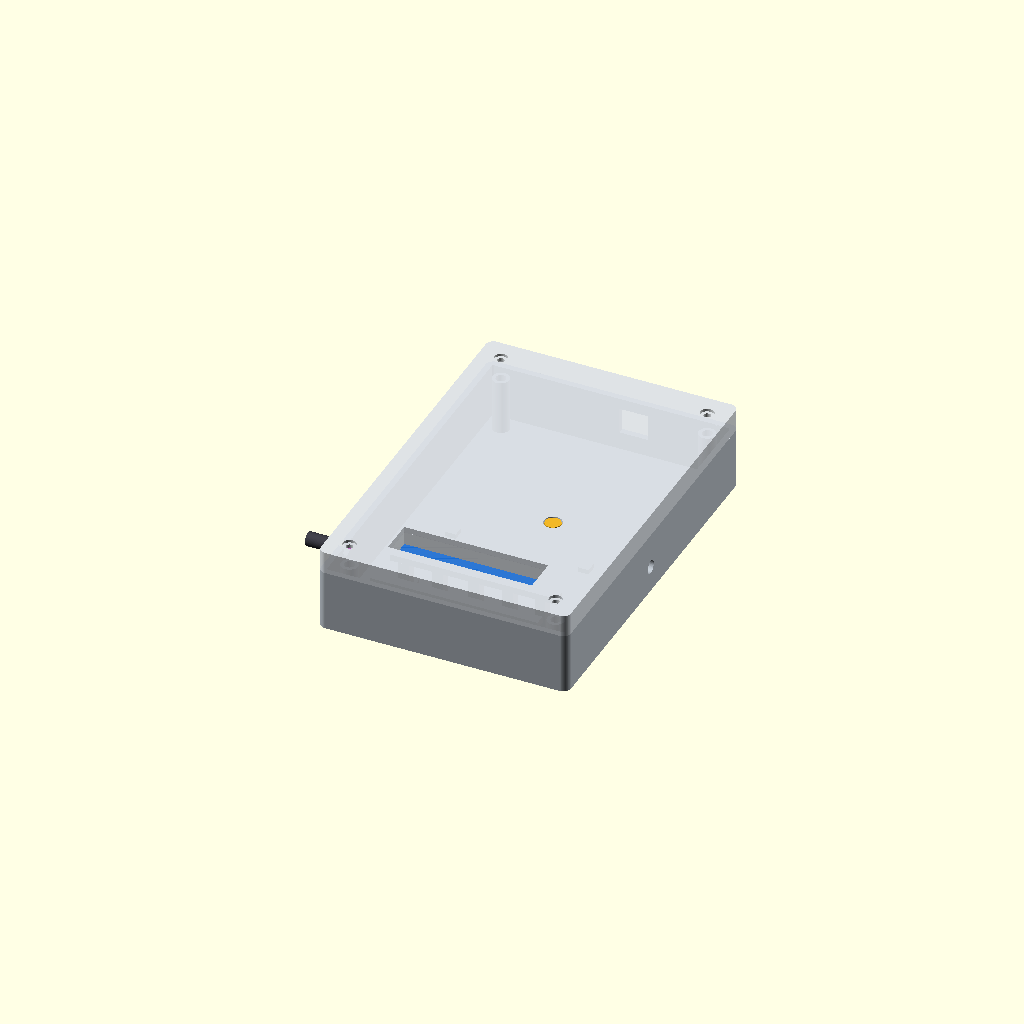
Cell 1: rendered with the file's own defaults.
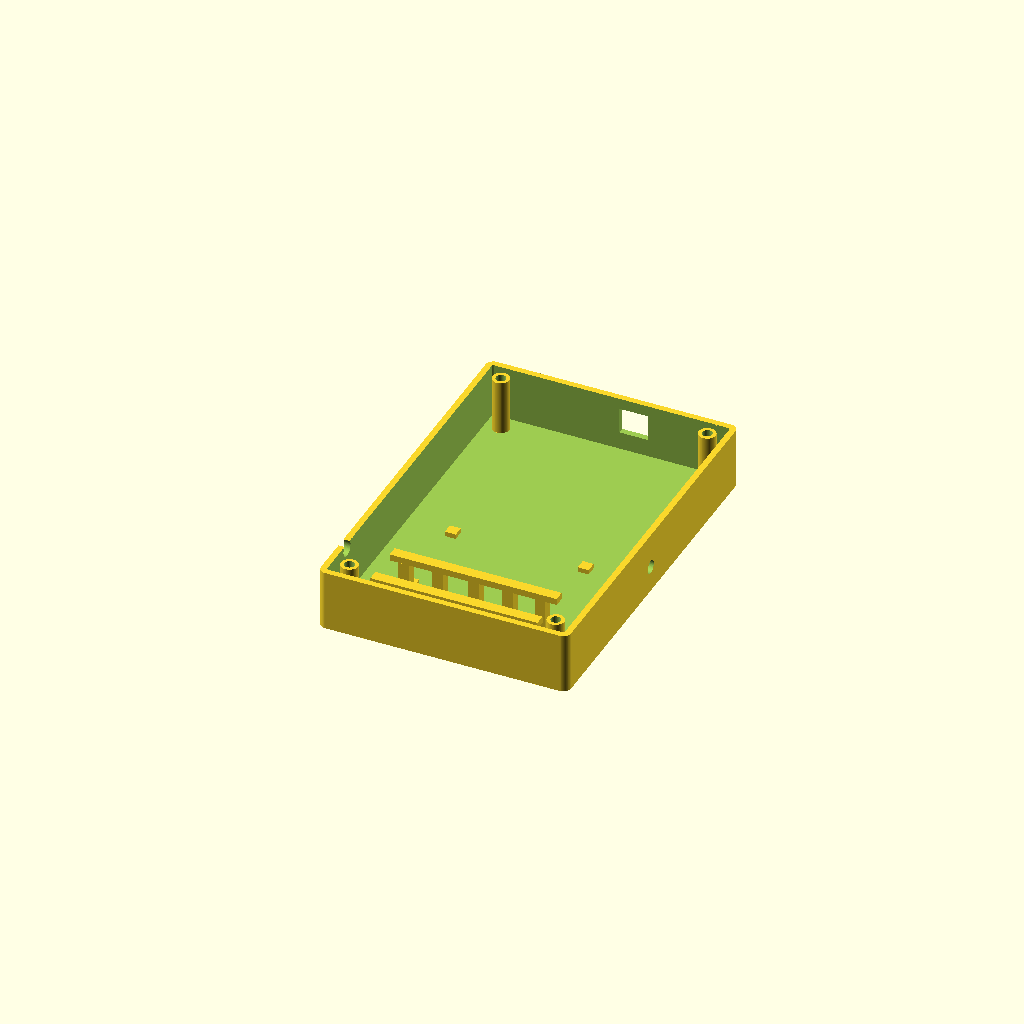
Cell 2: the same model with part = "base".
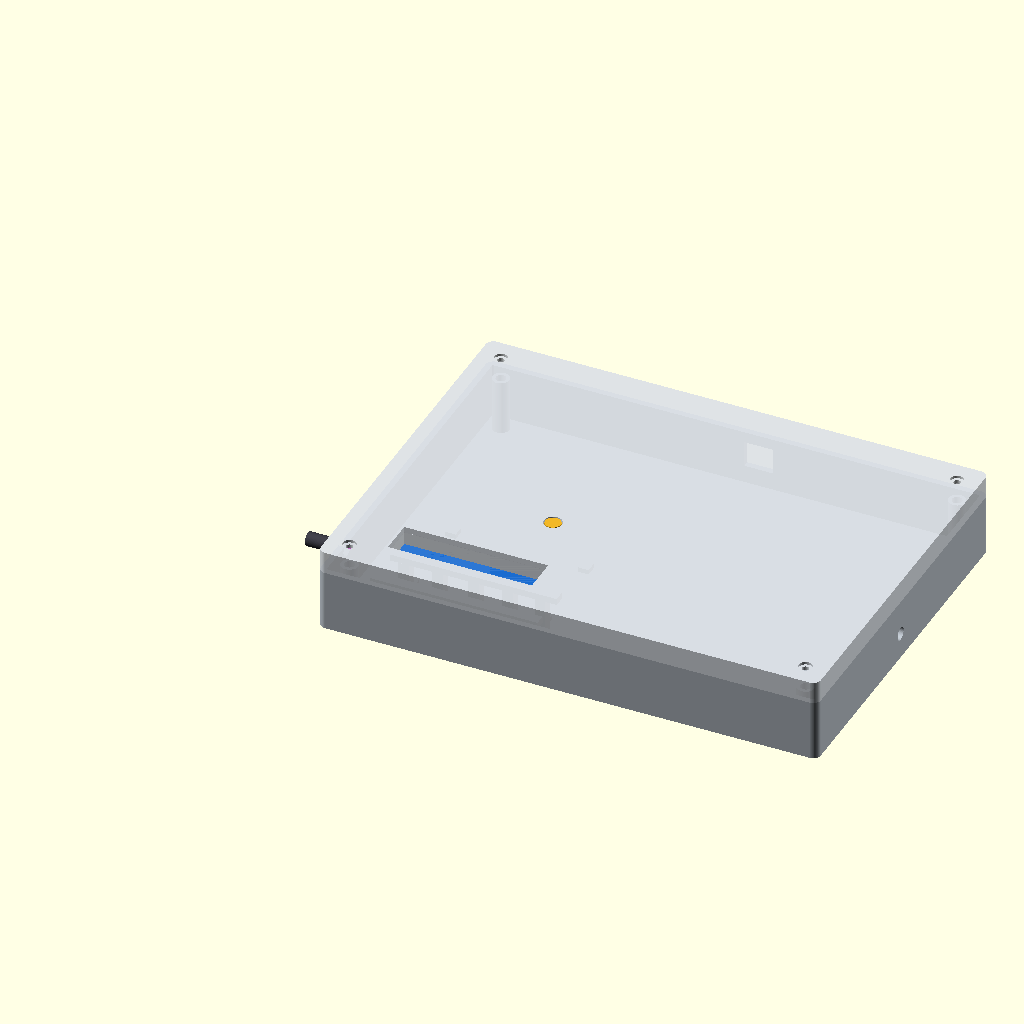
Cell 3 — case_x set to 229.3, the other parameters unchanged.
One fixed orthographic camera (rotation 55°, 0°, 25°; colour scheme Cornfield) for every cell.
Source of the model, ee26btech11235_ee26btech11224/digital_thermometer/pt100_thermometer_enclosure.scad:
/*
 Arduino PT100 Thermometer Enclosure — final submission prototype
 Units: millimetres. Parametric OpenSCAD source.
 Retained design requirements:
 - Potentiometer shaft/extension exits LEFT VERTICAL SIDE WALL, never through the floor.
 - PT100 cable exits RIGHT VERTICAL SIDE WALL.
 - Single Celsius/Fahrenheit plunger for D8 plus one retaining C-clip.
 - Perfboard supported level on four coplanar pads.
 - Raised LCD platform rails with ten posts support the overhanging LCD independently.
 - LCD display tunnel, M3 screws/bosses, locating lip, and USB-B opening.
 - USB opening's nearer end is 16.2 mm from the Arduino's right edge; opening is on the short (65.8 mm) end wall, with width along the 77.8 mm board direction as described by user.
 Important fit limits: pot axis and barrel length, USB height/connector shape, LCD aperture, sensor route, button travel, all solder/component heights require physical dry-fit. This model is not a certified electrical enclosure.
*/

part = "assembly"; // [assembly, base, lid, button_plunger, button_retaining_clip, pot_shaft_extension]
$fn = 64;
show_components = true;

// -------------------- Main enclosure --------------------
case_x = 114.65;
case_y = 169.0;
case_z = 38.20;
wall = 2.8;
floor_t = 2.8;
lid_t = 2.8;
base_h = 28.0;
lid_h = case_z - base_h;
lid_overlap = 3.0;
lid_clearance = 0.30;
lip_t = 1.8;
corner_r = 3.5;

// -------------------- Perfboard placement --------------------
pcb_x0 = 20.0;
pcb_y0 = 35.0;
pcb_z = 5.0;      // underside of perfboard above enclosure floor
pcb_w = 70.0;
pcb_l = 50.0;
pcb_t = 1.65;
pcb_pad_size = 5.0;
pcb_pad_inset = 2.0;
pcb_top_z = pcb_z + pcb_t;

// -------------------- LCD envelope and window --------------------
lcd_module_left_overhang = 1.5;
lcd_module_right_overhang = 8.2;
lcd_module_y_overhang = 30.0;
lcd_module_y_back = 6.0;
lcd_module_w = pcb_w + lcd_module_left_overhang + lcd_module_right_overhang;
lcd_module_d = lcd_module_y_overhang + lcd_module_y_back;
lcd_x0 = pcb_x0 - lcd_module_left_overhang;
lcd_y0 = pcb_y0 - lcd_module_y_overhang;
lcd_body_base_height = 19.6;
lcd_top_height = 23.1;
lcd_body_thickness = lcd_top_height - lcd_body_base_height;
lcd_body_bottom_z = pcb_z + lcd_body_base_height;
lcd_face_z = pcb_z + lcd_top_height;
lcd_aperture_w = 66.0;       // provisional: verify clear active glass/window
lcd_aperture_h = 16.0;       // provisional: verify clear active glass/window
lcd_window_offset_x = 0.0;
lcd_window_offset_y = 0.0;
lcd_window_x0 = lcd_x0 + (lcd_module_w - lcd_aperture_w)/2 + lcd_window_offset_x;
lcd_window_y0 = lcd_y0 + (lcd_module_d - lcd_aperture_h)/2 + lcd_window_offset_y;
lcd_bezel_wall = 2.0;
lcd_tunnel_clearance = 1.5;
lcd_tunnel_bottom_z = lcd_face_z + lcd_tunnel_clearance;

// -------------------- Raised LCD platform --------------------
lcd_support_enable = true;
lcd_support_top_z = lcd_body_bottom_z; // underside support height; dry-fit critical
lcd_support_rail_t = 3.0;
lcd_support_rail_w = 5.0;
lcd_support_post_size = 5.0;
lcd_support_front_y = lcd_y0 + 4.0;
lcd_support_rear_y = pcb_y0 - 7.0;
lcd_support_x0 = lcd_x0 + 1.5;
lcd_support_x1 = lcd_x0 + lcd_module_w - 1.5;
lcd_support_post_xs = [pcb_x0 + 6.5, pcb_x0 + 22.0,
                        (lcd_x0 + lcd_x0 + lcd_module_w)/2,
                        pcb_x0 + 54.0, pcb_x0 + pcb_w - 1.0];

// -------------------- Potentiometer side-wall access --------------------
pot_body_d = 16.3;
pot_shaft_d = 4.1;
pot_wall_hole_d = 7.0;
pot_extension_od = 6.4;
pot_extension_bore_d = 4.5;
pot_extension_external_len = 15.0;
pot_extension_collar_d = 8.0;
pot_extension_collar_len = 1.8;
pot_y = pcb_y0 - 12.0;       // provisional y=23 mm
pot_axis_z = 25.5;            // provisional horizontal centreline: measure real pot
pot_body_start_x = wall + 0.4;
pot_body_length = 12.0;       // provisional; change to measured barrel length

// -------------------- Celsius/Fahrenheit push button --------------------
button_d = 5.5;
button_height_above_pcb = 6.4;
button_pcb_x = 60.0;
button_pcb_y = 25.2;
button_x = pcb_x0 + button_pcb_x;
button_y = pcb_y0 + button_pcb_y;
button_hole_d = 4.8;
button_recess_d = 8.2;
button_recess_depth = 2.1;
button_top_z = pcb_z + button_height_above_pcb;
button_tip_gap = 0.25;
plunger_stem_d = 4.0;
plunger_head_d = 7.2;
plunger_head_h = 1.4;
plunger_head_recess = 0.15;
plunger_guide_od = 7.6;
plunger_guide_len = 1.4;
plunger_travel = 0.55;
plunger_clip_t = 1.4;
plunger_clip_id = 3.8;
plunger_clip_od = 8.0;
plunger_clip_gap = 1.6;
plunger_capture_clearance = 0.5;
plunger_stem_len = case_z - plunger_head_h - plunger_head_recess - (button_top_z + button_tip_gap);
plunger_clip_groove_z = case_z - lid_t - plunger_guide_len - plunger_capture_clearance
                        - plunger_clip_t/2 - (button_top_z + button_tip_gap);

// -------------------- PT100 cable exit --------------------
pt100_wire_d = 3.3;
pt100_exit_d = 6.0;
pt100_exit_y = pcb_y0 + 47.0;
pt100_exit_z = 12.0;           // adjust to the real wire route and bend radius

// -------------------- Arduino Uno envelope / USB opening --------------------
uno_w = 65.8;
uno_l = 77.8;
uno_z_envelope = 23.3;
uno_x0 = (case_x - uno_w)/2;
uno_y0 = pcb_y0 + pcb_l;
usb_opening_w = 13.0;
usb_opening_h = 12.0;
usb_near_edge_from_uno_right = 16.2;
// User measurement: nearer edge of opening is 16.2 mm from the Arduino right edge.
// Therefore the opening's right edge is uno_x0+uno_w-16.2.
usb_center_x = uno_x0 + uno_w - usb_near_edge_from_uno_right - usb_opening_w/2;
usb_center_z = pcb_z + 12.0;    // provisional: measure connector vertical centre

// -------------------- Fasteners --------------------
screw_d = 3.2;
screw_head_recess_d = 6.2;
screw_head_recess_depth = 1.2;
boss_d = 7.8;
insert_pocket_d = 4.6;          // confirm against specific heat-set insert
insert_pocket_depth = 7.5;
screw_xy = [[10.0,10.0],[case_x-10.0,10.0],
            [10.0,case_y-10.0],[case_x-10.0,case_y-10.0]];

// -------------------- Helpers --------------------
module rounded_prism_xy(x,y,h,r) {
  if (r <= 0) cube([x,y,h]);
  else hull() for (xx=[r,x-r]) for (yy=[r,y-r])
    translate([xx,yy,0]) cylinder(h=h,r=r);
}

module screw_bosses() {
  for (p=screw_xy) difference() {
    translate([p[0],p[1],floor_t]) cylinder(h=base_h-floor_t,d=boss_d);
    translate([p[0],p[1],base_h-insert_pocket_depth])
      cylinder(h=insert_pocket_depth+0.2,d=insert_pocket_d);
  }
}

module perfboard_supports() {
  for (x=[pcb_x0+pcb_pad_inset, pcb_x0+pcb_w-pcb_pad_inset-pcb_pad_size])
    for (y=[pcb_y0+pcb_pad_inset, pcb_y0+pcb_l-pcb_pad_inset-pcb_pad_size])
      translate([x,y,floor_t]) cube([pcb_pad_size,pcb_pad_size,pcb_z-floor_t]);
}

module raised_lcd_platform() {
  if (lcd_support_enable) {
    rail_bottom = lcd_support_top_z-lcd_support_rail_t;
    for (yy=[lcd_support_front_y,lcd_support_rear_y]) {
      translate([lcd_support_x0,yy,rail_bottom])
        cube([lcd_support_x1-lcd_support_x0,lcd_support_rail_w,lcd_support_rail_t]);
      for (xx=lcd_support_post_xs)
        translate([xx-lcd_support_post_size/2,
                   yy+lcd_support_rail_w/2-lcd_support_post_size/2,floor_t])
          cube([lcd_support_post_size,lcd_support_post_size,rail_bottom-floor_t]);
    }
  }
}

module base_shell() {
  difference() {
    rounded_prism_xy(case_x,case_y,base_h,corner_r);
    translate([wall,wall,floor_t])
      rounded_prism_xy(case_x-2*wall,case_y-2*wall,base_h-floor_t+0.02,max(0.4,corner_r-wall));
    // Left vertical wall: horizontal potentiometer shaft.
    translate([-1,pot_y,pot_axis_z]) rotate([0,90,0]) cylinder(h=wall+2,d=pot_wall_hole_d);
    // Right vertical wall: PT100 cable outlet.
    translate([case_x-wall-1,pt100_exit_y,pt100_exit_z]) rotate([0,90,0]) cylinder(h=wall+2,d=pt100_exit_d);
    // Rear (+Y) vertical wall: USB opening. Width coordinate follows the 65.8 mm end edge.
    translate([usb_center_x-usb_opening_w/2,case_y-wall-1,usb_center_z-usb_opening_h/2])
      cube([usb_opening_w,wall+2,usb_opening_h]);
  }
}

module base_tray() {
  union() { base_shell(); screw_bosses(); perfboard_supports(); raised_lcd_platform(); }
}

module lid_shell() {
  difference() {
    union() {
      rounded_prism_xy(case_x,case_y,lid_h,corner_r);
      // Locating lip, 3 mm deep, with 0.30 mm nominal clearance per side.
      difference() {
        translate([wall+lid_clearance,wall+lid_clearance,-lid_overlap])
          cube([case_x-2*(wall+lid_clearance),case_y-2*(wall+lid_clearance),lid_overlap]);
        translate([wall+lid_clearance+lip_t,wall+lid_clearance+lip_t,-lid_overlap-0.1])
          cube([case_x-2*(wall+lid_clearance+lip_t),case_y-2*(wall+lid_clearance+lip_t),lid_overlap+0.2]);
      }
      // Webs bridge lip to walls, positioned away from corner bosses.
      for (yy=[42.0,case_y-42.0]) translate([wall-0.01,yy-1.0,-lid_overlap]) cube([lid_clearance+0.02,2.0,lid_overlap]);
      for (xx=[26.0,case_x-26.0]) translate([xx-1.0,wall-0.01,-lid_overlap]) cube([2.0,lid_clearance+0.02,lid_overlap]);
    }
    // Hollow lid from underside, preserving 2.8 mm roof.
    translate([wall,wall,0]) rounded_prism_xy(case_x-2*wall,case_y-2*wall,lid_h-lid_t+0.01,max(0.4,corner_r-wall));
    // Screw holes and head recesses.
    for (p=screw_xy) {
      translate([p[0],p[1],lid_h-lid_t-0.1]) cylinder(h=lid_t+0.3,d=screw_d);
      translate([p[0],p[1],lid_h-screw_head_recess_depth]) cylinder(h=screw_head_recess_depth+0.2,d=screw_head_recess_d);
    }
    // LCD aperture.
    translate([lcd_window_x0,lcd_window_y0,lid_h-lid_t-0.1]) cube([lcd_aperture_w,lcd_aperture_h,lid_t+0.3]);
    // Button guide hole + recessed cap pocket.
    translate([button_x,button_y,lid_h-lid_t-0.1]) cylinder(h=lid_t+0.3,d=button_hole_d);
    translate([button_x,button_y,lid_h-button_recess_depth]) cylinder(h=button_recess_depth+0.2,d=button_recess_d);
    // Potentiometer access through left lid wall at same shaft centreline.
    translate([-1,pot_y,pot_axis_z-base_h]) rotate([0,90,0]) cylinder(h=wall+lip_t+lid_clearance+2,d=pot_wall_hole_d);
  }
}

module lcd_display_tunnel() {
  tunnel_bottom_local = lcd_tunnel_bottom_z-base_h;
  tunnel_top_local = lid_h-lid_t+0.1;
  tunnel_h = tunnel_top_local-tunnel_bottom_local;
  if (tunnel_h>0) difference() {
    translate([lcd_window_x0-lcd_bezel_wall,lcd_window_y0-lcd_bezel_wall,tunnel_bottom_local])
      cube([lcd_aperture_w+2*lcd_bezel_wall,lcd_aperture_h+2*lcd_bezel_wall,tunnel_h]);
    translate([lcd_window_x0,lcd_window_y0,tunnel_bottom_local-0.1]) cube([lcd_aperture_w,lcd_aperture_h,tunnel_h+0.2]);
  }
}

module plunger_guide_tube() {
  guide_bottom_local = lid_h-lid_t-plunger_guide_len;
  difference() {
    translate([button_x,button_y,guide_bottom_local]) cylinder(h=plunger_guide_len+0.1,d=plunger_guide_od);
    translate([button_x,button_y,guide_bottom_local-0.1]) cylinder(h=plunger_guide_len+0.2,d=button_hole_d);
    translate([button_x,button_y,guide_bottom_local-0.01]) cylinder(h=0.55,d1=button_hole_d+0.7,d2=button_hole_d);
  }
}

module lid_part() { union() { lid_shell(); lcd_display_tunnel(); plunger_guide_tube(); } }

module button_plunger_part() {
  difference() {
    union() {
      cylinder(h=0.8,d1=3.6,d2=plunger_stem_d);
      translate([0,0,0.8]) cylinder(h=plunger_stem_len-0.8,d=plunger_stem_d);
      translate([0,0,plunger_stem_len]) cylinder(h=plunger_head_h,d=plunger_head_d);
    }
    translate([0,0,plunger_clip_groove_z-plunger_clip_t/2])
      difference() {
        cylinder(h=plunger_clip_t,d=plunger_stem_d+0.15);
        translate([0,0,-0.1]) cylinder(h=plunger_clip_t+0.2,d=plunger_clip_id-0.1);
      }
  }
}

module button_retaining_clip_part() {
  difference() {
    cylinder(h=plunger_clip_t,d=plunger_clip_od);
    translate([0,0,-0.1]) cylinder(h=plunger_clip_t+0.2,d=plunger_clip_id);
    translate([0,-plunger_clip_gap/2,-0.1]) cube([plunger_clip_od/2+0.2,plunger_clip_gap,plunger_clip_t+0.2]);
  }
}

module pot_shaft_extension_part() {
  total_len = pot_extension_external_len+wall+0.4;
  difference() {
    union() {
      cylinder(h=total_len,d=pot_extension_od);
      translate([0,0,pot_extension_external_len-pot_extension_collar_len]) cylinder(h=pot_extension_collar_len,d=pot_extension_collar_d);
    }
    translate([0,0,-0.1]) cylinder(h=total_len+0.2,d=pot_extension_bore_d);
  }
}

module reference_components() {
  if (show_components) {
    color([0.10,0.50,0.25,0.75]) translate([pcb_x0,pcb_y0,pcb_z]) cube([pcb_w,pcb_l,pcb_t]);
    color([0.10,0.42,0.82,0.9]) translate([lcd_x0,lcd_y0,lcd_body_bottom_z]) cube([lcd_module_w,lcd_module_d,lcd_body_thickness]);
    color([0.85,0.42,0.10,0.45]) translate([uno_x0,uno_y0,pcb_top_z]) cube([uno_w,uno_l,uno_z_envelope]);
    color([0.72,0.30,0.72,0.8]) translate([pot_body_start_x,pot_y,pot_axis_z]) rotate([0,90,0]) cylinder(h=pot_body_length,d=pot_body_d);
    color([0.95,0.65,0.10,0.95]) translate([button_x-button_d/2,button_y-button_d/2,button_top_z-2.0]) cube([button_d,button_d,2.0]);
  }
}

module assembly_view() {
  color([0.72,0.75,0.78,1]) base_tray();
  color([0.86,0.88,0.90,0.92]) translate([0,0,base_h]) lid_part();
  reference_components();
  // Exactly one actuator and one retaining clip.
  color([0.95,0.72,0.15,1]) translate([button_x,button_y,button_top_z+button_tip_gap]) button_plunger_part();
  color([0.25,0.25,0.28,1]) translate([button_x,button_y,button_top_z+button_tip_gap+plunger_clip_groove_z-plunger_clip_t/2]) button_retaining_clip_part();
  // Shaft extension points outward through the left wall.
  color([0.25,0.25,0.28,1]) translate([-pot_extension_external_len,pot_y,pot_axis_z]) rotate([0,90,0]) pot_shaft_extension_part();
}

if (part=="base") base_tray();
else if (part=="lid") translate([0,0,lid_overlap]) lid_part();
else if (part=="button_plunger") button_plunger_part();
else if (part=="button_retaining_clip") button_retaining_clip_part();
else if (part=="pot_shaft_extension") pot_shaft_extension_part();
else assembly_view();
Customizer parameters (derived from the source; name, type, default, range or options):
part: string, default "assembly", options "assembly", "base", "lid", "button_plunger", "button_retaining_clip", "pot_shaft_extension"
show_components: bool, default true
case_x: number, default 114.65
case_y: number, default 169
case_z: number, default 38.2
wall: number, default 2.8
floor_t: number, default 2.8
lid_t: number, default 2.8
base_h: number, default 28
lid_overlap: number, default 3
lid_clearance: number, default 0.3
lip_t: number, default 1.8
corner_r: number, default 3.5
pcb_x0: number, default 20
pcb_y0: number, default 35
pcb_z: number, default 5
pcb_w: number, default 70
pcb_l: number, default 50
pcb_t: number, default 1.65
pcb_pad_size: number, default 5
pcb_pad_inset: number, default 2
lcd_module_left_overhang: number, default 1.5
lcd_module_right_overhang: number, default 8.2
lcd_module_y_overhang: number, default 30
lcd_module_y_back: number, default 6
lcd_body_base_height: number, default 19.6
lcd_top_height: number, default 23.1
lcd_aperture_w: number, default 66
lcd_aperture_h: number, default 16
lcd_window_offset_x: number, default 0
lcd_window_offset_y: number, default 0
lcd_bezel_wall: number, default 2
lcd_tunnel_clearance: number, default 1.5
lcd_support_enable: bool, default true
lcd_support_rail_t: number, default 3
lcd_support_rail_w: number, default 5
lcd_support_post_size: number, default 5
pot_body_d: number, default 16.3
pot_shaft_d: number, default 4.1
pot_wall_hole_d: number, default 7
pot_extension_od: number, default 6.4
pot_extension_bore_d: number, default 4.5
pot_extension_external_len: number, default 15
pot_extension_collar_d: number, default 8
pot_extension_collar_len: number, default 1.8
pot_axis_z: number, default 25.5
pot_body_length: number, default 12
button_d: number, default 5.5
button_height_above_pcb: number, default 6.4
button_pcb_x: number, default 60
button_pcb_y: number, default 25.2
button_hole_d: number, default 4.8
button_recess_d: number, default 8.2
button_recess_depth: number, default 2.1
button_tip_gap: number, default 0.25
plunger_stem_d: number, default 4
plunger_head_d: number, default 7.2
plunger_head_h: number, default 1.4
plunger_head_recess: number, default 0.15
plunger_guide_od: number, default 7.6
plunger_guide_len: number, default 1.4
plunger_travel: number, default 0.55
plunger_clip_t: number, default 1.4
plunger_clip_id: number, default 3.8
